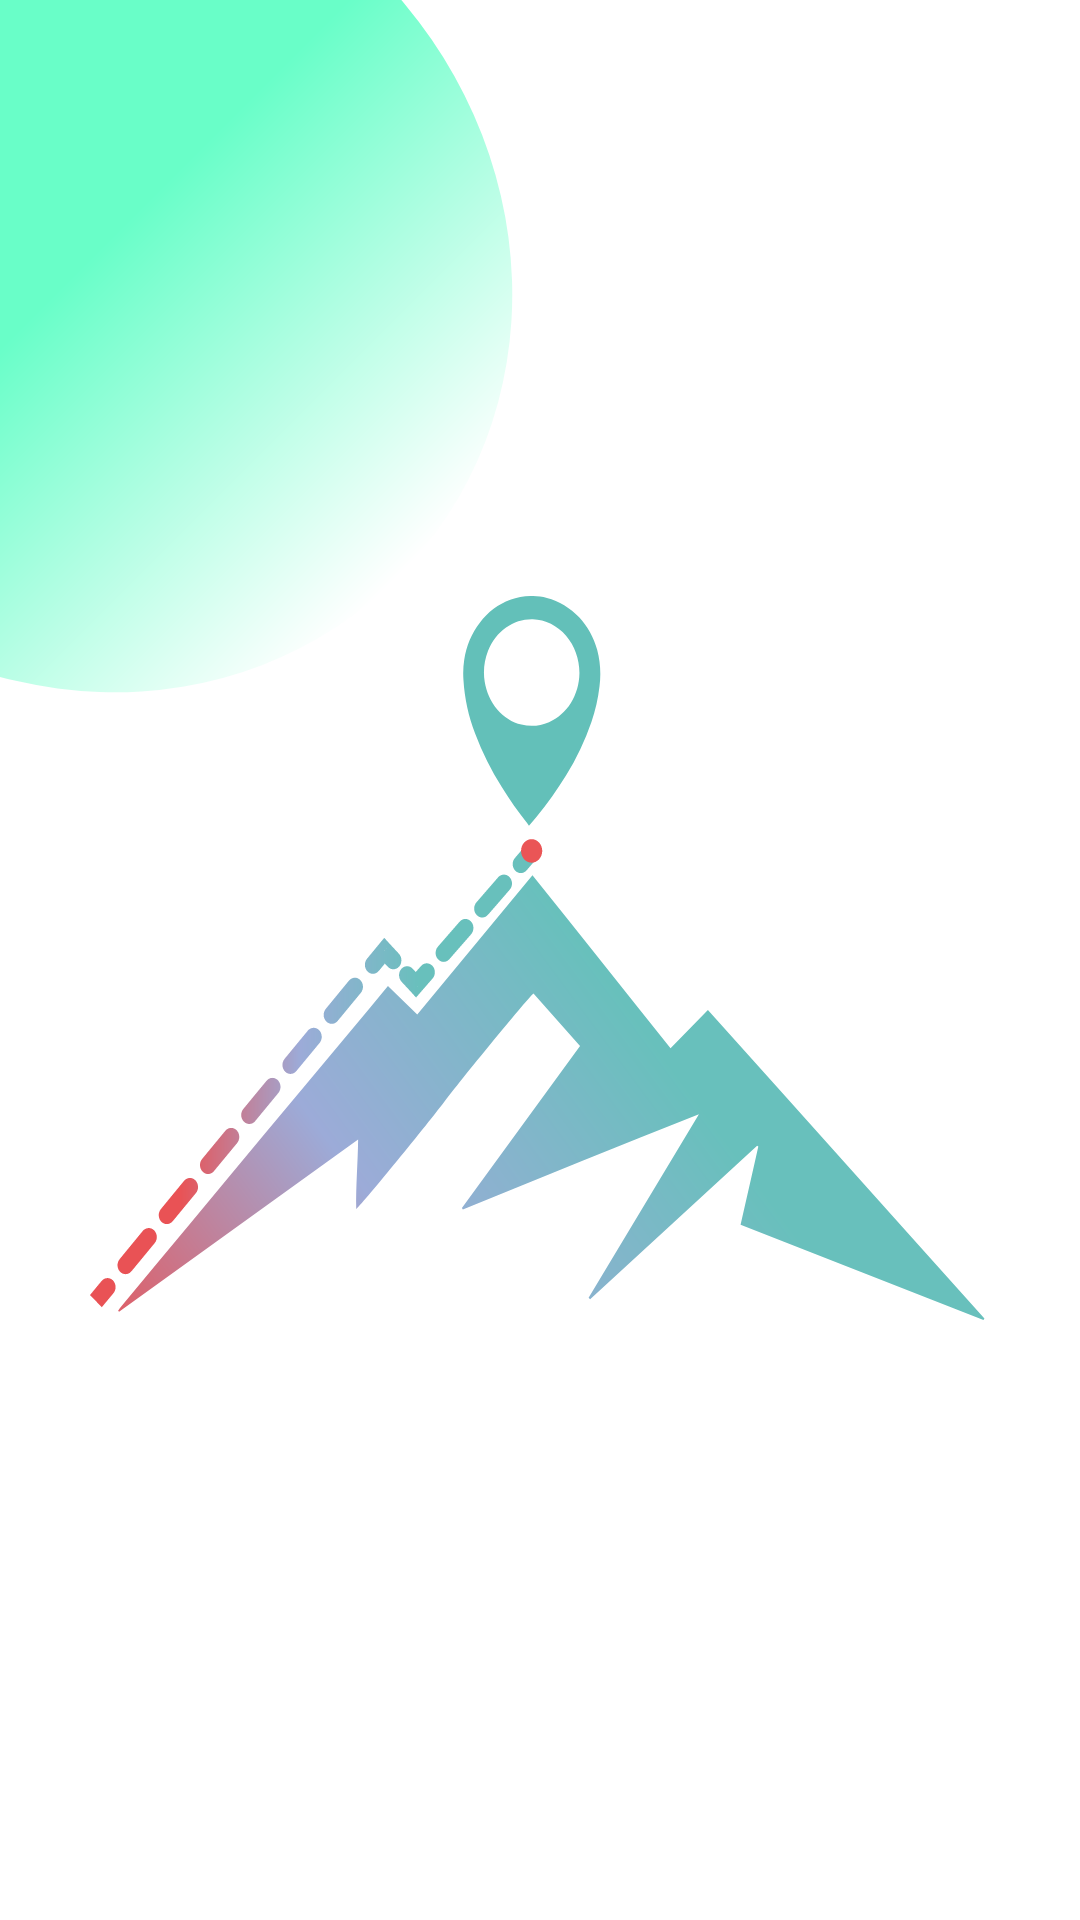

This screen was rendered from an Android layout file. Write that file and the resources it references.
<!-- AndroidManifest.xml: application theme Theme.Hackapp -->
<!-- res/layout/fragment_splash_new_user.xml -->
<?xml version="1.0" encoding="utf-8"?>
<androidx.constraintlayout.widget.ConstraintLayout
    xmlns:android="http://schemas.android.com/apk/res/android"
    xmlns:app="http://schemas.android.com/apk/res-auto"
    xmlns:tools="http://schemas.android.com/tools"
    android:layout_width="match_parent"
    android:layout_height="match_parent"
    android:animateLayoutChanges="true">

    <androidx.constraintlayout.widget.Guideline
        android:id="@+id/half_guideline"
        android:layout_width="wrap_content"
        android:layout_height="wrap_content"
        android:orientation="vertical"
        app:layout_constraintGuide_percent="0.26"/>

    <androidx.constraintlayout.widget.Guideline
        android:id="@+id/center_guideline"
        android:layout_width="wrap_content"
        android:layout_height="wrap_content"
        android:orientation="vertical"
        app:layout_constraintGuide_percent="0.5"/>

    <ImageView
        android:layout_width="295dp"
        android:layout_height="275dp"
        android:layout_marginTop="-50dp"
        android:layout_marginStart="-120dp"
        android:src="@drawable/shape_oval_gr"
        android:rotation="45"
        app:layout_constraintTop_toTopOf="parent"
        app:layout_constraintStart_toStartOf="parent"/>

    <TextView
        android:id="@+id/splash_tv"
        android:layout_width="wrap_content"
        android:layout_height="wrap_content"
        android:text="@string/splash_text"
        android:textColor="@color/primary"
        android:textStyle="bold"
        android:textSize="20sp"
        android:layout_marginTop="16dp"
        app:layout_constraintTop_toTopOf="parent"
        app:layout_constraintBottom_toBottomOf="parent"
        app:layout_constraintEnd_toEndOf="@id/half_guideline"/>

    <View
        android:id="@+id/wall_view"
        android:layout_width="0dp"
        android:layout_height="0dp"
        android:background="@color/white"
        app:layout_constraintTop_toTopOf="@id/splash_tv"
        app:layout_constraintBottom_toBottomOf="@id/splash_tv"
        app:layout_constraintStart_toStartOf="parent"
        app:layout_constraintEnd_toEndOf="@id/center_guideline"/>

    <ImageView
        android:id="@+id/logo_iv"
        android:layout_width="300dp"
        android:layout_height="300dp"
        android:src="@drawable/ic_logo"
        app:layout_constraintStart_toStartOf="parent"
        app:layout_constraintEnd_toEndOf="parent"
        app:layout_constraintTop_toTopOf="parent"
        app:layout_constraintBottom_toBottomOf="parent"/>

</androidx.constraintlayout.widget.ConstraintLayout>
<!-- resources referenced by this layout -->
<resources>
  <color name="primary">#6AC0BE</color>
  <color name="white">#FFFFFFFF</color>
  <!-- drawable ic_logo: vector/xml drawable (drawable, 6543 chars, omitted) -->
  <!-- drawable shape_oval_gr (drawable) -->
  <?xml version="1.0" encoding="utf-8"?>
  <shape
      xmlns:android="http://schemas.android.com/apk/res/android"
      android:shape="oval">
  
      <gradient
          android:startColor="#9905FDA4"
          android:centerColor="#9905FDA4"
          android:endColor="#99FFFFFF"/>
  
  </shape>
  <string name="splash_text">Время открывать\nновые горизонты!</string>
  <style name="Theme.Hackapp" parent="Theme.MaterialComponents.Light.NoActionBar">
          
          <item name="colorPrimary">@color/primary</item>
          <item name="colorPrimaryVariant">@color/primary</item>
          <item name="colorOnPrimary">@color/white</item>
          
          <item name="colorSecondary">@color/primary</item>
          <item name="colorSecondaryVariant">@color/primary</item>
          <item name="colorOnSecondary">@color/white</item>
          <item name="android:colorBackground">@color/white</item>
          <item name="colorOnBackground">@color/black</item>
  
          
          <item name="android:statusBarColor">@color/white</item>
          <item name="android:windowLightStatusBar">true</item>
          
      </style>
  <color name="black">#FF000000</color>
</resources>
